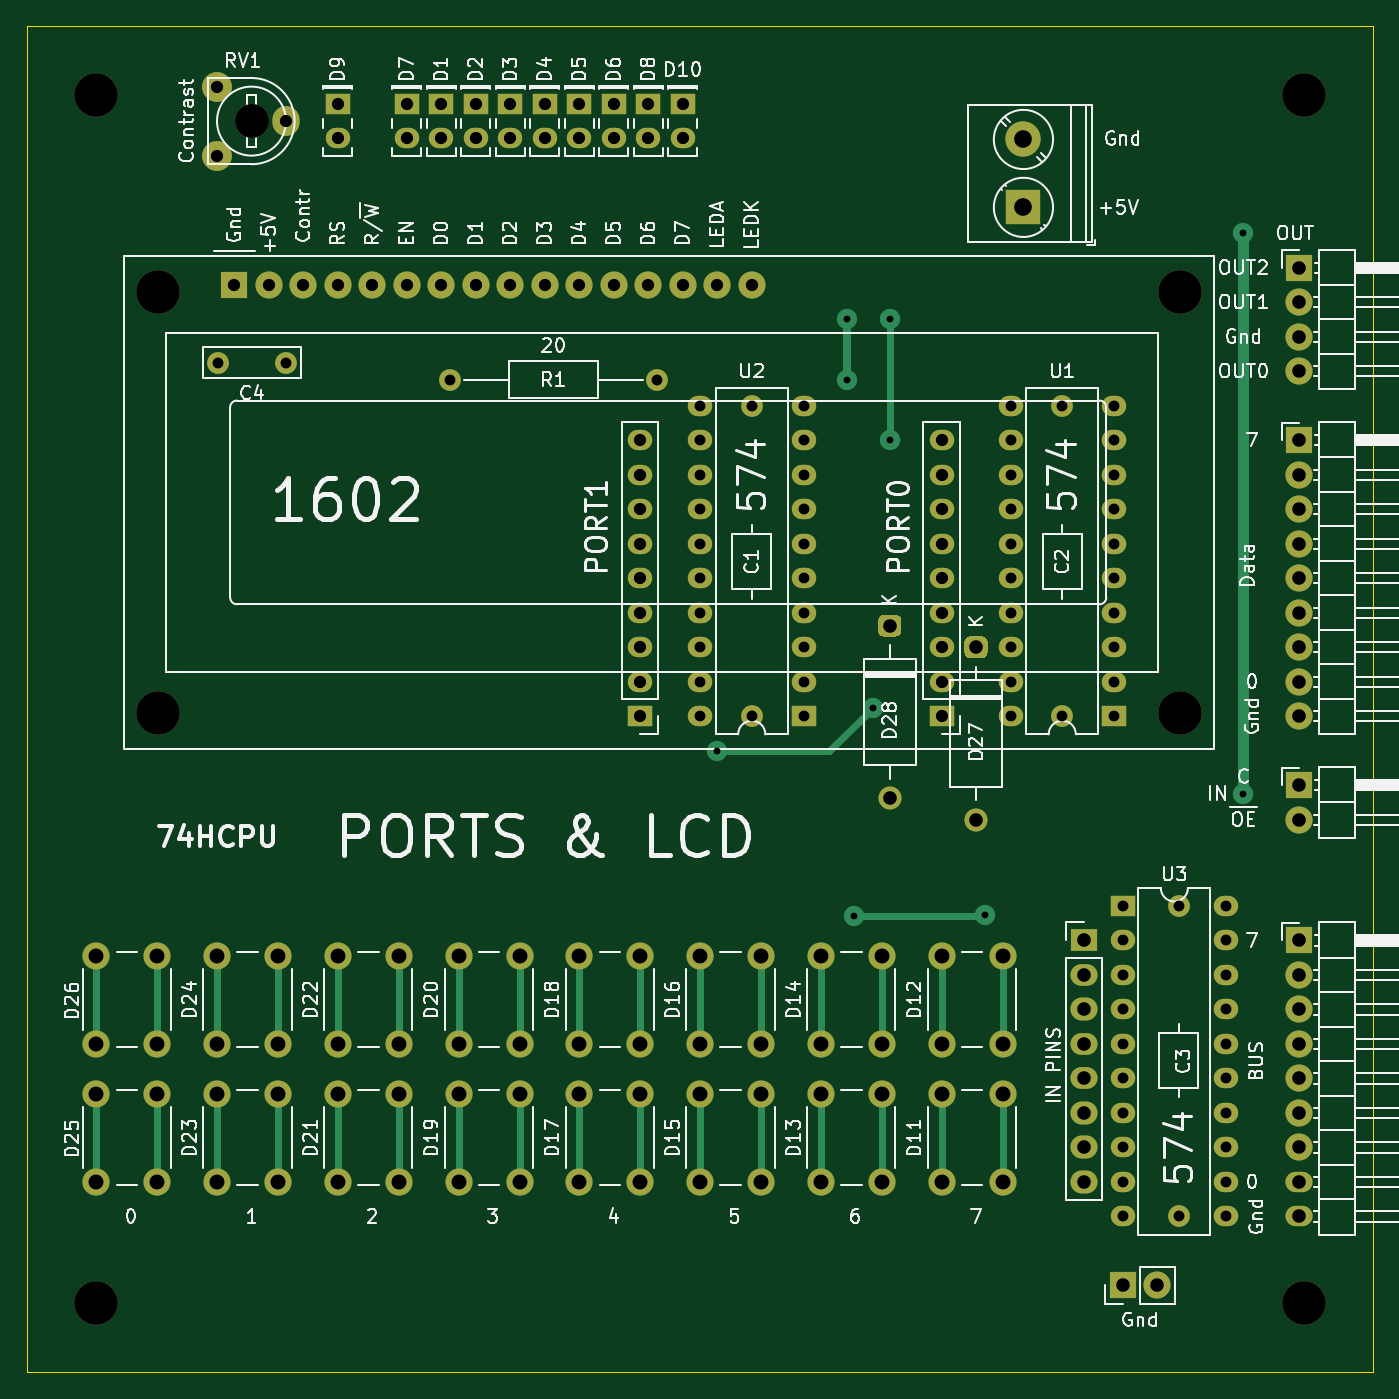
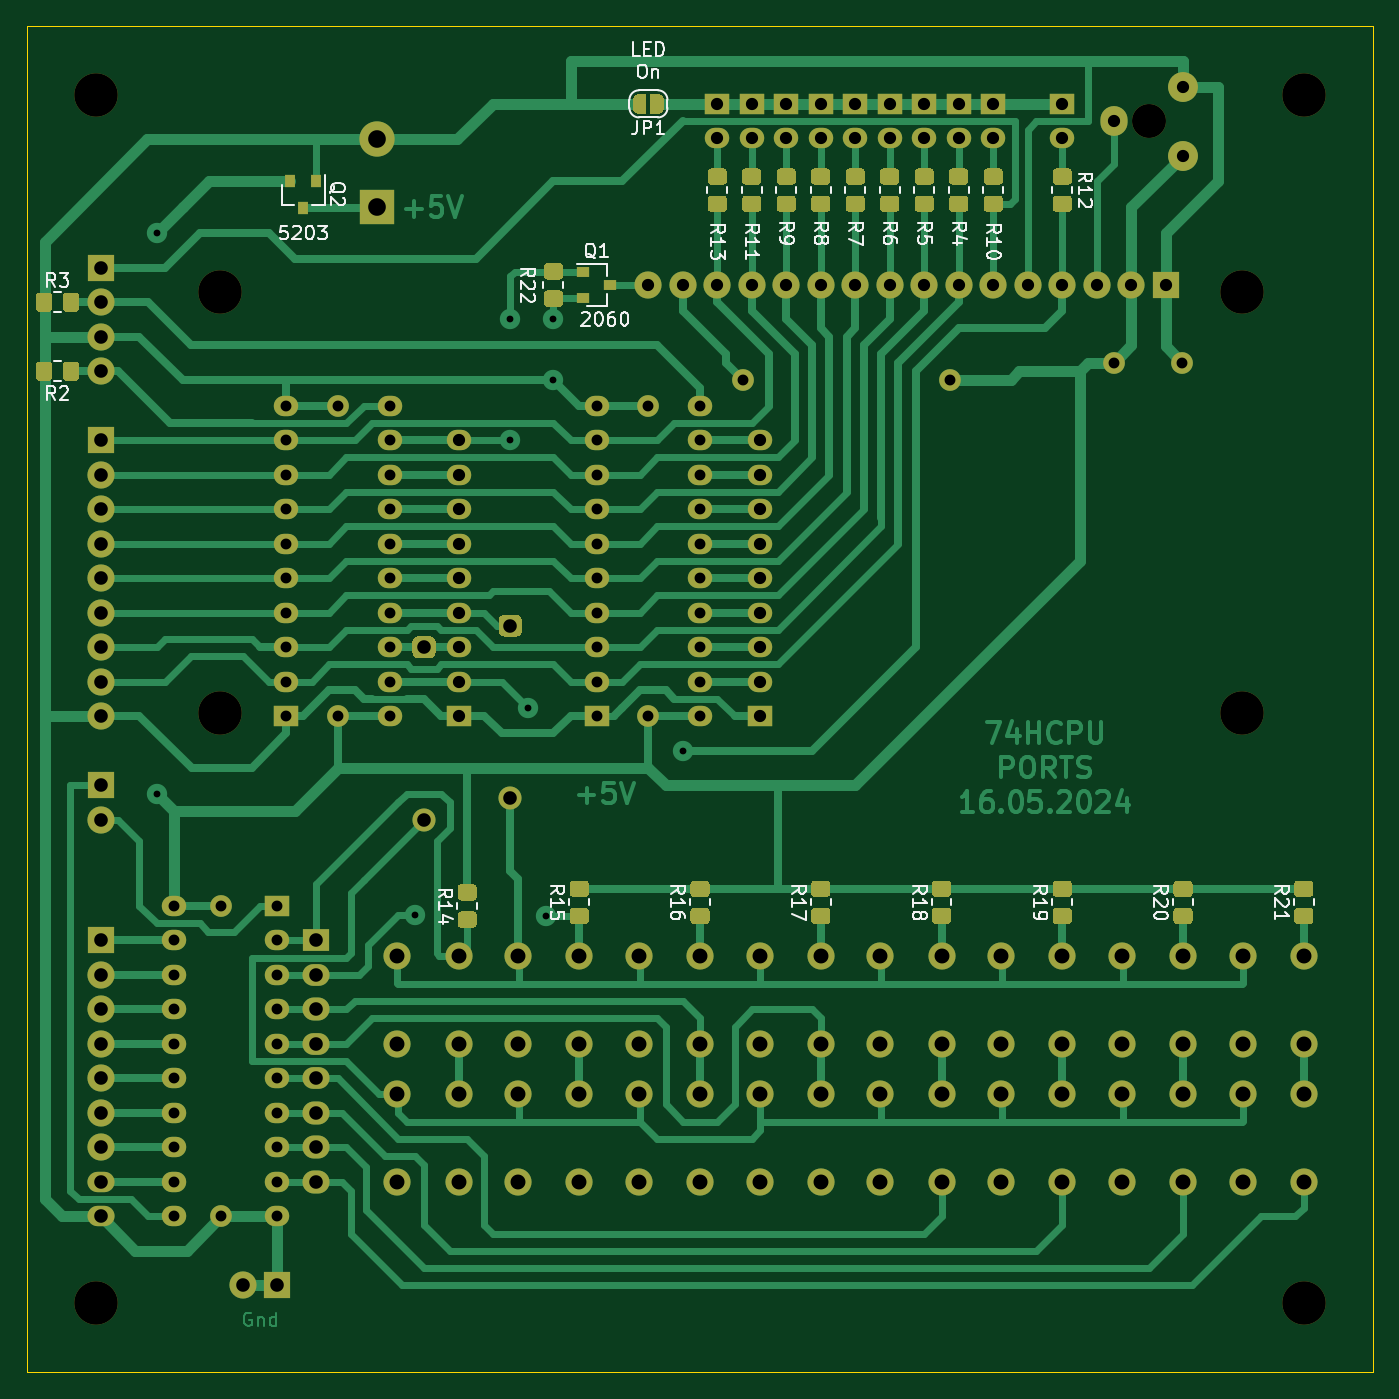
Circuit board: 8 layer files. Board 99.1 x 99.1 mm.
- bottom_copper: Ports-B_Cu.gbr (71256 bytes)
- bottom_mask: Ports-B_Mask.gbr (25386 bytes)
- bottom_silk: Ports-B_SilkS.gbr (27462 bytes)
- outline: Ports-Edge_Cuts.gbr (686 bytes)
- top_copper: Ports-F_Cu.gbr (18041 bytes)
- top_mask: Ports-F_Mask.gbr (8723 bytes)
- top_silk: Ports-F_SilkS.gbr (96384 bytes)
- drill: Ports.drl (3874 bytes)

=== bottom_copper: Ports-B_Cu.gbr (71256 bytes, source omitted) ===
=== bottom_mask: Ports-B_Mask.gbr (25386 bytes, source omitted) ===
=== bottom_silk: Ports-B_SilkS.gbr (27462 bytes, source omitted) ===
=== outline: Ports-Edge_Cuts.gbr ===
%TF.GenerationSoftware,KiCad,Pcbnew,(5.1.8)-1*%
%TF.CreationDate,2024-05-16T22:12:29+03:00*%
%TF.ProjectId,Ports,506f7274-732e-46b6-9963-61645f706362,rev?*%
%TF.SameCoordinates,Original*%
%TF.FileFunction,Profile,NP*%
%FSLAX46Y46*%
G04 Gerber Fmt 4.6, Leading zero omitted, Abs format (unit mm)*
G04 Created by KiCad (PCBNEW (5.1.8)-1) date 2024-05-16 22:12:29*
%MOMM*%
%LPD*%
G01*
G04 APERTURE LIST*
%TA.AperFunction,Profile*%
%ADD10C,0.050000*%
%TD*%
G04 APERTURE END LIST*
D10*
X43180000Y-116840000D02*
X43180000Y-17780000D01*
X142240000Y-116840000D02*
X43180000Y-116840000D01*
X142240000Y-17780000D02*
X142240000Y-116840000D01*
X43180000Y-17780000D02*
X142240000Y-17780000D01*
M02*

=== top_copper: Ports-F_Cu.gbr (18041 bytes, source omitted) ===
=== top_mask: Ports-F_Mask.gbr (8723 bytes, source omitted) ===
=== top_silk: Ports-F_SilkS.gbr (96384 bytes, source omitted) ===
=== drill: Ports.drl ===
M48
METRIC
T1C0.500
T2C0.800
T3C0.900
T4C1.000
T5C1.100
T6C1.300
T7C2.500
T8C3.200
%
G90
G05
T1
X93.98Y-71.12
X103.505Y-39.37
X103.505Y-43.815
X104.045Y-83.28
X105.41Y-67.945
X106.68Y-39.37
X106.68Y-48.26
X113.665Y-83.185
X132.715Y-33.02
X132.715Y-74.295
T2
X96.52Y-45.72
X96.52Y-68.58
X74.295Y-43.815
X89.535Y-43.815
X92.71Y-45.72
X92.71Y-48.26
X92.71Y-50.8
X92.71Y-53.34
X92.71Y-55.88
X92.71Y-58.42
X92.71Y-60.96
X92.71Y-63.5
X92.71Y-66.04
X92.71Y-68.58
X100.33Y-45.72
X100.33Y-48.26
X100.33Y-50.8
X100.33Y-53.34
X100.33Y-55.88
X100.33Y-58.42
X100.33Y-60.96
X100.33Y-63.5
X100.33Y-66.04
X100.33Y-68.58
X57.23Y-42.545
X62.23Y-42.545
X119.38Y-45.72
X119.38Y-68.58
X127.953Y-82.55
X127.953Y-105.41
X115.57Y-45.72
X115.57Y-48.26
X115.57Y-50.8
X115.57Y-53.34
X115.57Y-55.88
X115.57Y-58.42
X115.57Y-60.96
X115.57Y-63.5
X115.57Y-66.04
X115.57Y-68.58
X123.19Y-45.72
X123.19Y-48.26
X123.19Y-50.8
X123.19Y-53.34
X123.19Y-55.88
X123.19Y-58.42
X123.19Y-60.96
X123.19Y-63.5
X123.19Y-66.04
X123.19Y-68.58
X123.825Y-82.55
X123.825Y-85.09
X123.825Y-87.63
X123.825Y-90.17
X123.825Y-92.71
X123.825Y-95.25
X123.825Y-97.79
X123.825Y-100.33
X123.825Y-102.87
X123.825Y-105.41
X131.445Y-82.55
X131.445Y-85.09
X131.445Y-87.63
X131.445Y-90.17
X131.445Y-92.71
X131.445Y-95.25
X131.445Y-97.79
X131.445Y-100.33
X131.445Y-102.87
X131.445Y-105.41
T3
X58.42Y-36.83
X60.96Y-36.83
X63.5Y-36.83
X66.04Y-36.83
X68.58Y-36.83
X71.12Y-36.83
X73.66Y-36.83
X76.2Y-36.83
X78.74Y-36.83
X81.28Y-36.83
X83.82Y-36.83
X86.36Y-36.83
X88.9Y-36.83
X91.44Y-36.83
X93.98Y-36.83
X96.52Y-36.83
X86.36Y-23.495
X86.36Y-26.035
X81.28Y-23.495
X81.28Y-26.035
X83.82Y-23.495
X83.82Y-26.035
X71.12Y-23.495
X71.12Y-26.035
X110.49Y-48.26
X110.49Y-50.8
X110.49Y-53.34
X110.49Y-55.88
X110.49Y-58.42
X110.49Y-60.96
X110.49Y-63.5
X110.49Y-66.04
X110.49Y-68.58
X57.15Y-22.225
X57.15Y-27.305
X62.23Y-24.765
X88.9Y-23.495
X88.9Y-26.035
X88.265Y-48.26
X88.265Y-50.8
X88.265Y-53.34
X88.265Y-55.88
X88.265Y-58.42
X88.265Y-60.96
X88.265Y-63.5
X88.265Y-66.04
X88.265Y-68.58
X66.04Y-23.495
X66.04Y-26.035
X76.2Y-23.495
X76.2Y-26.035
X73.66Y-23.495
X73.66Y-26.035
X78.74Y-23.495
X78.74Y-26.035
X91.44Y-23.495
X91.44Y-26.035
T4
X136.843Y-73.66
X136.843Y-76.2
X123.825Y-110.49
X126.365Y-110.49
X136.843Y-35.56
X136.843Y-38.1
X136.843Y-40.64
X136.843Y-43.18
X120.968Y-85.09
X120.968Y-87.63
X120.968Y-90.17
X120.968Y-92.71
X120.968Y-95.25
X120.968Y-97.79
X120.968Y-100.33
X120.968Y-102.87
X106.68Y-61.912
X106.68Y-74.612
X136.843Y-48.26
X136.843Y-50.8
X136.843Y-53.34
X136.843Y-55.88
X136.843Y-58.42
X136.843Y-60.96
X136.843Y-63.5
X136.843Y-66.04
X136.843Y-68.58
X136.843Y-85.09
X136.843Y-87.63
X136.843Y-90.17
X136.843Y-92.71
X136.843Y-95.25
X136.843Y-97.79
X136.843Y-100.33
X136.843Y-102.87
X136.843Y-105.41
X113.03Y-63.5
X113.03Y-76.2
T5
X92.71Y-96.37
X92.71Y-102.87
X97.21Y-96.37
X97.21Y-102.87
X101.6Y-86.21
X101.6Y-92.71
X106.1Y-86.21
X106.1Y-92.71
X74.93Y-96.37
X74.93Y-102.87
X79.43Y-96.37
X79.43Y-102.87
X66.04Y-96.37
X66.04Y-102.87
X70.54Y-96.37
X70.54Y-102.87
X74.93Y-86.21
X74.93Y-92.71
X79.43Y-86.21
X79.43Y-92.71
X57.15Y-86.21
X57.15Y-92.71
X61.65Y-86.21
X61.65Y-92.71
X66.04Y-86.21
X66.04Y-92.71
X70.54Y-86.21
X70.54Y-92.71
X48.26Y-96.37
X48.26Y-102.87
X52.76Y-96.37
X52.76Y-102.87
X83.82Y-86.21
X83.82Y-92.71
X88.32Y-86.21
X88.32Y-92.71
X83.82Y-96.37
X83.82Y-102.87
X88.32Y-96.37
X88.32Y-102.87
X48.26Y-86.21
X48.26Y-92.71
X52.76Y-86.21
X52.76Y-92.71
X110.49Y-96.37
X110.49Y-102.87
X114.99Y-96.37
X114.99Y-102.87
X57.15Y-96.37
X57.15Y-102.87
X61.65Y-96.37
X61.65Y-102.87
X110.49Y-86.21
X110.49Y-92.71
X114.99Y-86.21
X114.99Y-92.71
X101.6Y-96.37
X101.6Y-102.87
X106.1Y-96.37
X106.1Y-102.87
X92.71Y-86.21
X92.71Y-92.71
X97.21Y-86.21
X97.21Y-92.71
T6
X116.522Y-26.115
X116.522Y-31.115
T7
X59.69Y-24.765
T8
X48.26Y-22.86
X48.26Y-111.76
X137.16Y-111.76
X52.832Y-68.326
X128.016Y-68.326
X52.832Y-37.338
X137.16Y-22.86
X128.016Y-37.338
T0
M30
